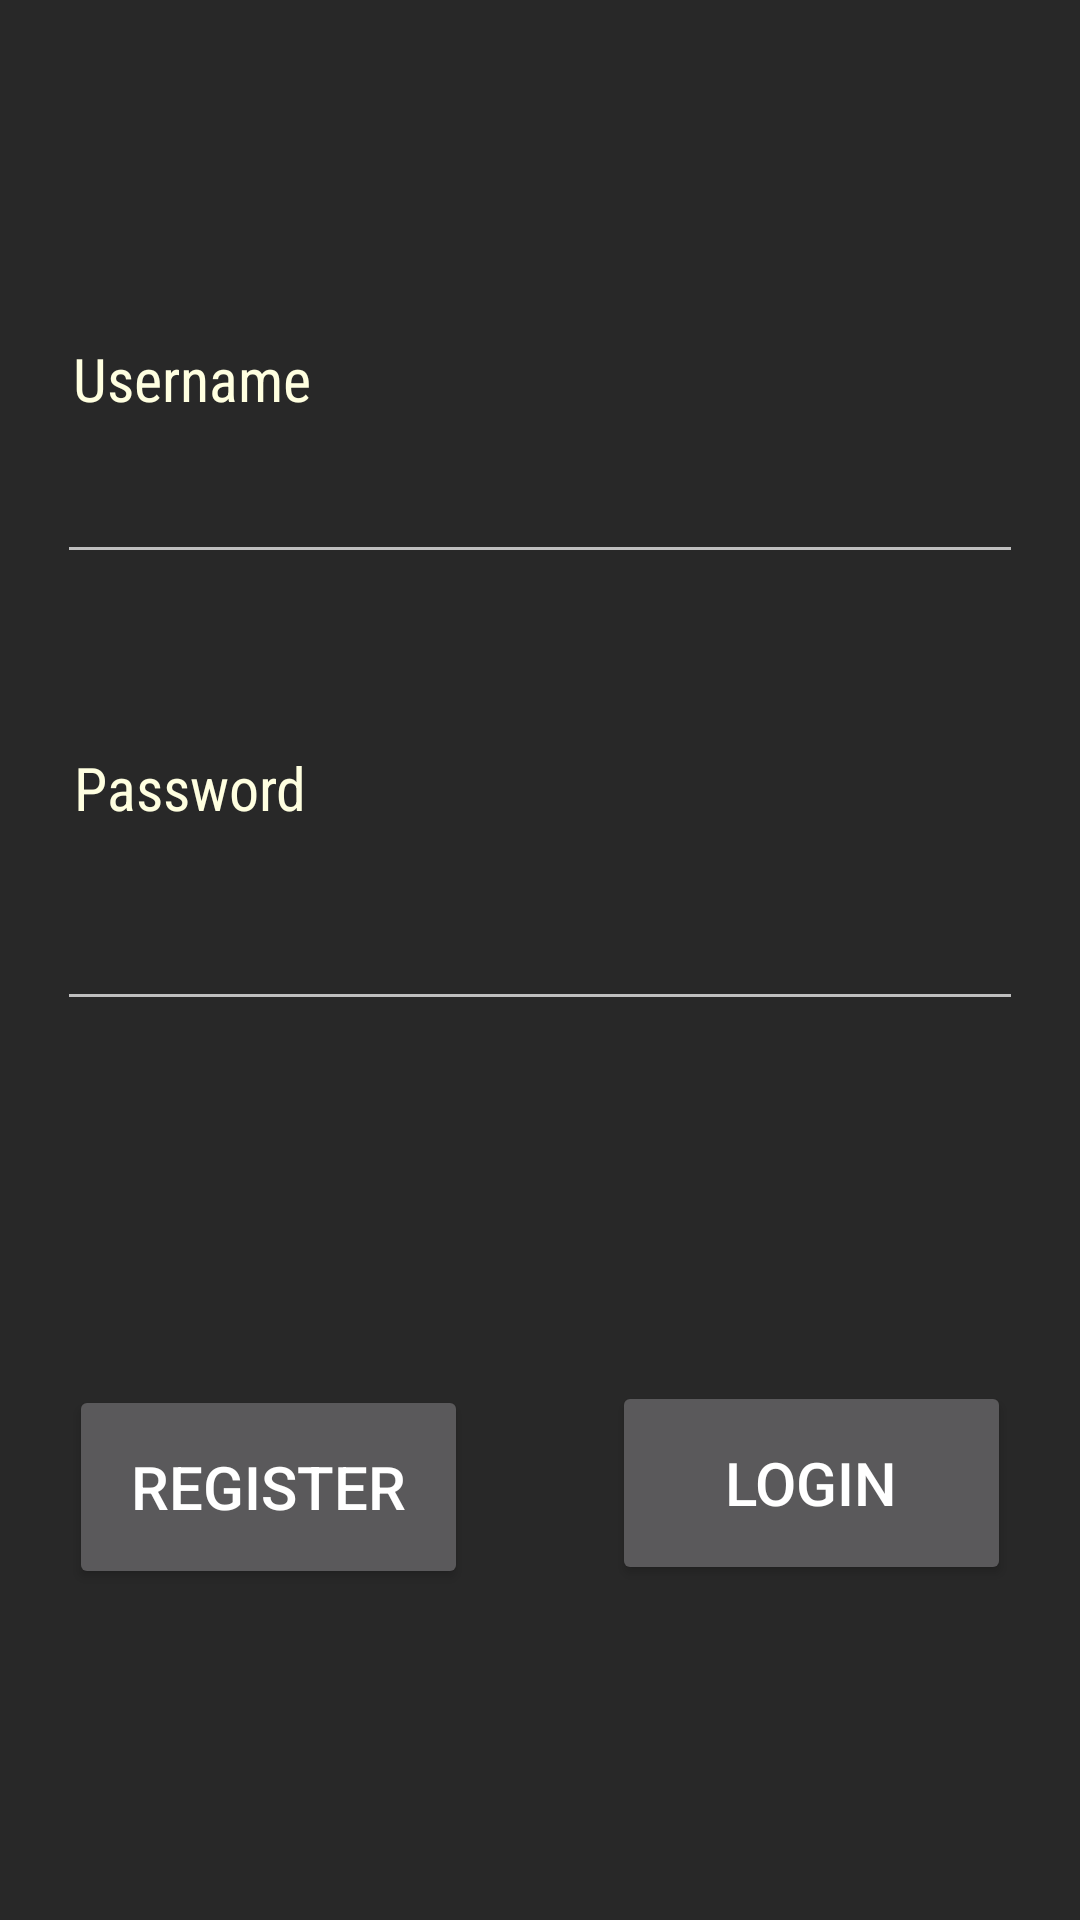

Write the Android layout XML for this screen, with the resource values it uses.
<!-- AndroidManifest.xml: application theme Theme.AppCompat.NoActionBar -->
<!-- res/layout/activity_account_popup.xml -->
<?xml version="1.0" encoding="utf-8"?>

<android.support.constraint.ConstraintLayout xmlns:android="http://schemas.android.com/apk/res/android"
    xmlns:app="http://schemas.android.com/apk/res-auto"
    xmlns:tools="http://schemas.android.com/tools"
    android:layout_width="match_parent"
    android:layout_height="match_parent"
    android:background="#282828"
    tools:context=".AccountPopUp">

    <TextView
        android:id="@+id/username"
        android:layout_width="wrap_content"
        android:layout_height="wrap_content"
        android:layout_marginStart="8dp"
        android:layout_marginLeft="8dp"
        android:layout_marginTop="110dp"
        android:layout_marginEnd="235dp"
        android:layout_marginRight="235dp"
        android:layout_marginBottom="8dp"
        android:text="Username"
        android:textColor="#ffffe0"
        android:textSize="20sp"
        app:fontFamily="sans-serif-condensed"
        app:layout_constraintBottom_toTopOf="@+id/username_input"
        app:layout_constraintEnd_toEndOf="parent"
        app:layout_constraintHorizontal_bias="0.431"
        app:layout_constraintStart_toStartOf="parent"
        app:layout_constraintTop_toTopOf="parent" />

    <TextView
        android:id="@+id/password"
        android:layout_width="wrap_content"
        android:layout_height="28dp"
        android:layout_marginStart="8dp"
        android:layout_marginLeft="8dp"
        android:layout_marginTop="235dp"
        android:layout_marginEnd="235dp"
        android:layout_marginRight="235dp"
        android:layout_marginBottom="8dp"
        android:text="Password"
        android:textColor="#ffffe0"
        android:textSize="20sp"
        app:fontFamily="sans-serif-condensed"
        app:layout_constraintBottom_toTopOf="@+id/password_input"
        app:layout_constraintEnd_toEndOf="parent"
        app:layout_constraintHorizontal_bias="0.422"
        app:layout_constraintStart_toStartOf="parent"
        app:layout_constraintTop_toTopOf="parent" />

    <Button
        android:id="@+id/register"
        android:layout_width="133dp"
        android:layout_height="68dp"
        android:layout_marginStart="40dp"
        android:layout_marginLeft="40dp"
        android:layout_marginEnd="8dp"
        android:layout_marginRight="8dp"
        android:text="Register"
        android:textSize="20sp"
        app:layout_constraintBottom_toBottomOf="parent"
        app:layout_constraintEnd_toStartOf="@+id/login"
        app:layout_constraintStart_toStartOf="parent"
        app:layout_constraintTop_toTopOf="parent"
        app:layout_constraintVertical_bias="0.807" />

    <Button
        android:id="@+id/login"
        android:layout_width="133dp"
        android:layout_height="68dp"
        android:layout_marginStart="40dp"
        android:layout_marginLeft="40dp"
        android:layout_marginEnd="40dp"
        android:layout_marginRight="40dp"
        android:text="Login"
        android:textSize="20sp"
        app:layout_constraintBottom_toBottomOf="parent"
        app:layout_constraintEnd_toEndOf="parent"
        app:layout_constraintStart_toEndOf="@+id/register"
        app:layout_constraintTop_toTopOf="parent"
        app:layout_constraintVertical_bias="0.805" />

    <EditText
        android:id="@+id/password_input"
        android:layout_width="322dp"
        android:layout_height="wrap_content"
        android:layout_marginStart="8dp"
        android:layout_marginLeft="8dp"
        android:layout_marginTop="8dp"
        android:layout_marginEnd="8dp"
        android:layout_marginRight="8dp"
        android:layout_marginBottom="200dp"
        android:ems="10"
        android:inputType="textPassword"
        android:textColor="#ffffe0"
        android:clickable="true"
        android:focusable="true"
        app:layout_constraintBottom_toBottomOf="parent"
        app:layout_constraintEnd_toEndOf="parent"
        app:layout_constraintHorizontal_bias="0.494"
        app:layout_constraintStart_toStartOf="parent"
        app:layout_constraintTop_toBottomOf="@+id/username_input" />

    <EditText
        android:id="@+id/username_input"
        android:layout_width="322dp"
        android:layout_height="wrap_content"
        android:layout_marginStart="8dp"
        android:layout_marginLeft="8dp"
        android:layout_marginTop="150dp"
        android:layout_marginEnd="8dp"
        android:layout_marginRight="8dp"
        android:ems="10"
        android:clickable="true"
        android:focusable="true"
        android:inputType="textNoSuggestions"
        android:textColor="#ffffe0"
        app:layout_constraintEnd_toEndOf="parent"
        app:layout_constraintStart_toStartOf="parent"
        app:layout_constraintTop_toTopOf="parent" />

</android.support.constraint.ConstraintLayout>
<!-- resources referenced by this layout -->
<resources>

</resources>
